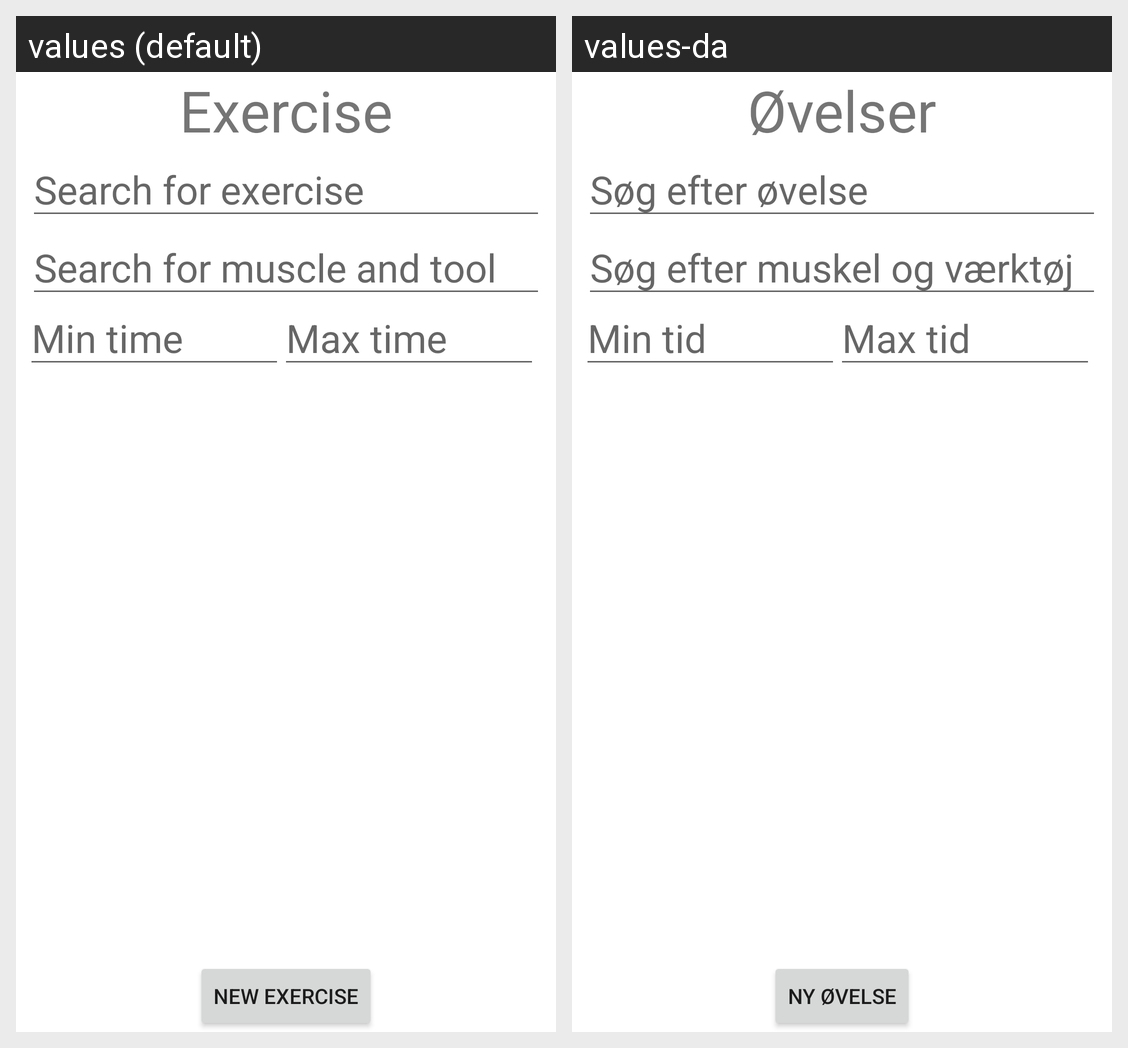

This grid shows one Android layout under two languages. Give, for every string resource on the screen, its name, the default text and each shown locale's text.
Android screen res/layout/fragment_exercise.xml rendered under 2 locales, left to right: values (default), values-da. Device: Nexus 5 (rendered at 1080×1920; each locale shown at half size, 540×960, under a caption strip naming it); theme Theme.Hovedopgave.
Strings drawn on this screen, with the default value and each locale's value (text and hints the layout hard-codes, and strings that could not be matched under every locale, appear in the picture but are not listed):

new_exercise
  values: New exercise
  values-da: Ny øvelse

nav_exercise
  values: Exercise
  values-da: Øvelser

search
  values: Search for exercise
  values-da: Søg efter øvelse

filter_muscle
  values: Search for muscle and tool
  values-da: Søg efter muskel og værktøj

min_time
  values: Min time
  values-da: Min tid

max_time
  values: Max time
  values-da: Max tid
